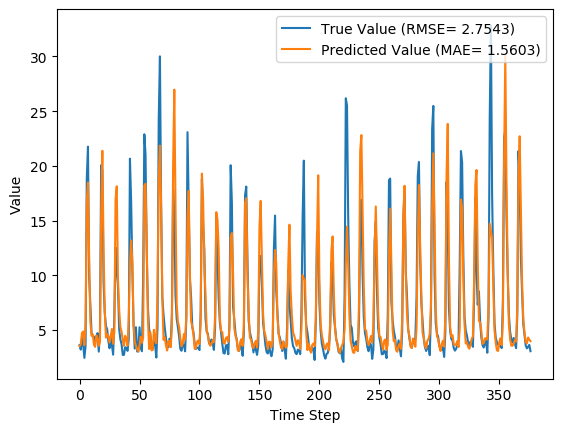

The data file committed next to this chart (first rows):
y_true, y_pred, y_true_scaled, y_pred_scaled
3.63, 3.537, 0.08847, 0.08555
3.21, 3.692, 0.07534, 0.09039
4.29, 4.731, 0.1091, 0.1229
3.67, 4.868, 0.08972, 0.1272
2.46, 3.616, 0.05189, 0.08802
3.54, 5.613, 0.08565, 0.1504
18.82, 16.71, 0.5633, 0.4975
21.76, 18.49, 0.6552, 0.5528
9.83, 11.46, 0.2823, 0.3332
7.16, 5.769, 0.1988, 0.1553
4.67, 4.472, 0.121, 0.1148
4.44, 4.613, 0.1138, 0.1192
4.4, 3.657, 0.1125, 0.08931
3.83, 3.469, 0.09472, 0.08344
4.42, 4.509, 0.1132, 0.116
4.72, 4.265, 0.1225, 0.1083
3.03, 3.556, 0.06971, 0.08616
4.87, 3.932, 0.1272, 0.0979
20.07, 15.61, 0.6024, 0.4629
19.62, 21.38, 0.5883, 0.6434
9.33, 12.32, 0.2666, 0.36
6.56, 6.781, 0.1801, 0.187
5.37, 4.305, 0.1429, 0.1096
5.07, 4.632, 0.1335, 0.1198
4.02, 4.384, 0.1007, 0.112
3.34, 3.85, 0.0794, 0.09533
4.47, 4.454, 0.1147, 0.1142
3.61, 5.095, 0.08784, 0.1343
2.75, 3.746, 0.06096, 0.0921
6.28, 4.832, 0.1713, 0.126
12.55, 16.95, 0.3673, 0.5049
10.44, 18.14, 0.3013, 0.5419
9.01, 9.75, 0.2566, 0.2798
5.12, 6.885, 0.135, 0.1902
4.16, 5.277, 0.105, 0.1399
3.72, 4.863, 0.09128, 0.127
2.73, 4.127, 0.06033, 0.104
2.73, 3.56, 0.06033, 0.08628
3.43, 4.476, 0.08221, 0.1149
3.4, 4.191, 0.08128, 0.106
3.1, 3.582, 0.0719, 0.08697
4.17, 6.078, 0.1053, 0.165
20.66, 10.98, 0.6208, 0.3182
16.78, 13.19, 0.4995, 0.3872
10.67, 11.15, 0.3085, 0.3235
5.59, 5.573, 0.1497, 0.1492
3.31, 3.928, 0.07846, 0.09778
5.26, 3.563, 0.1394, 0.08638
3.05, 3.246, 0.07033, 0.07645
3.04, 3.067, 0.07002, 0.07088
5.26, 3.613, 0.1394, 0.08795
3.41, 4.403, 0.08159, 0.1126
3.07, 3.841, 0.07096, 0.09506
9.62, 4.321, 0.2757, 0.1101
22.89, 18.18, 0.6905, 0.5434
21.04, 18.37, 0.6327, 0.5492
12.14, 12.86, 0.3545, 0.3769
7.0, 6.045, 0.1938, 0.1639
5.08, 3.269, 0.1338, 0.07719
4.58, 4.805, 0.1182, 0.1252
... 317 more rows
